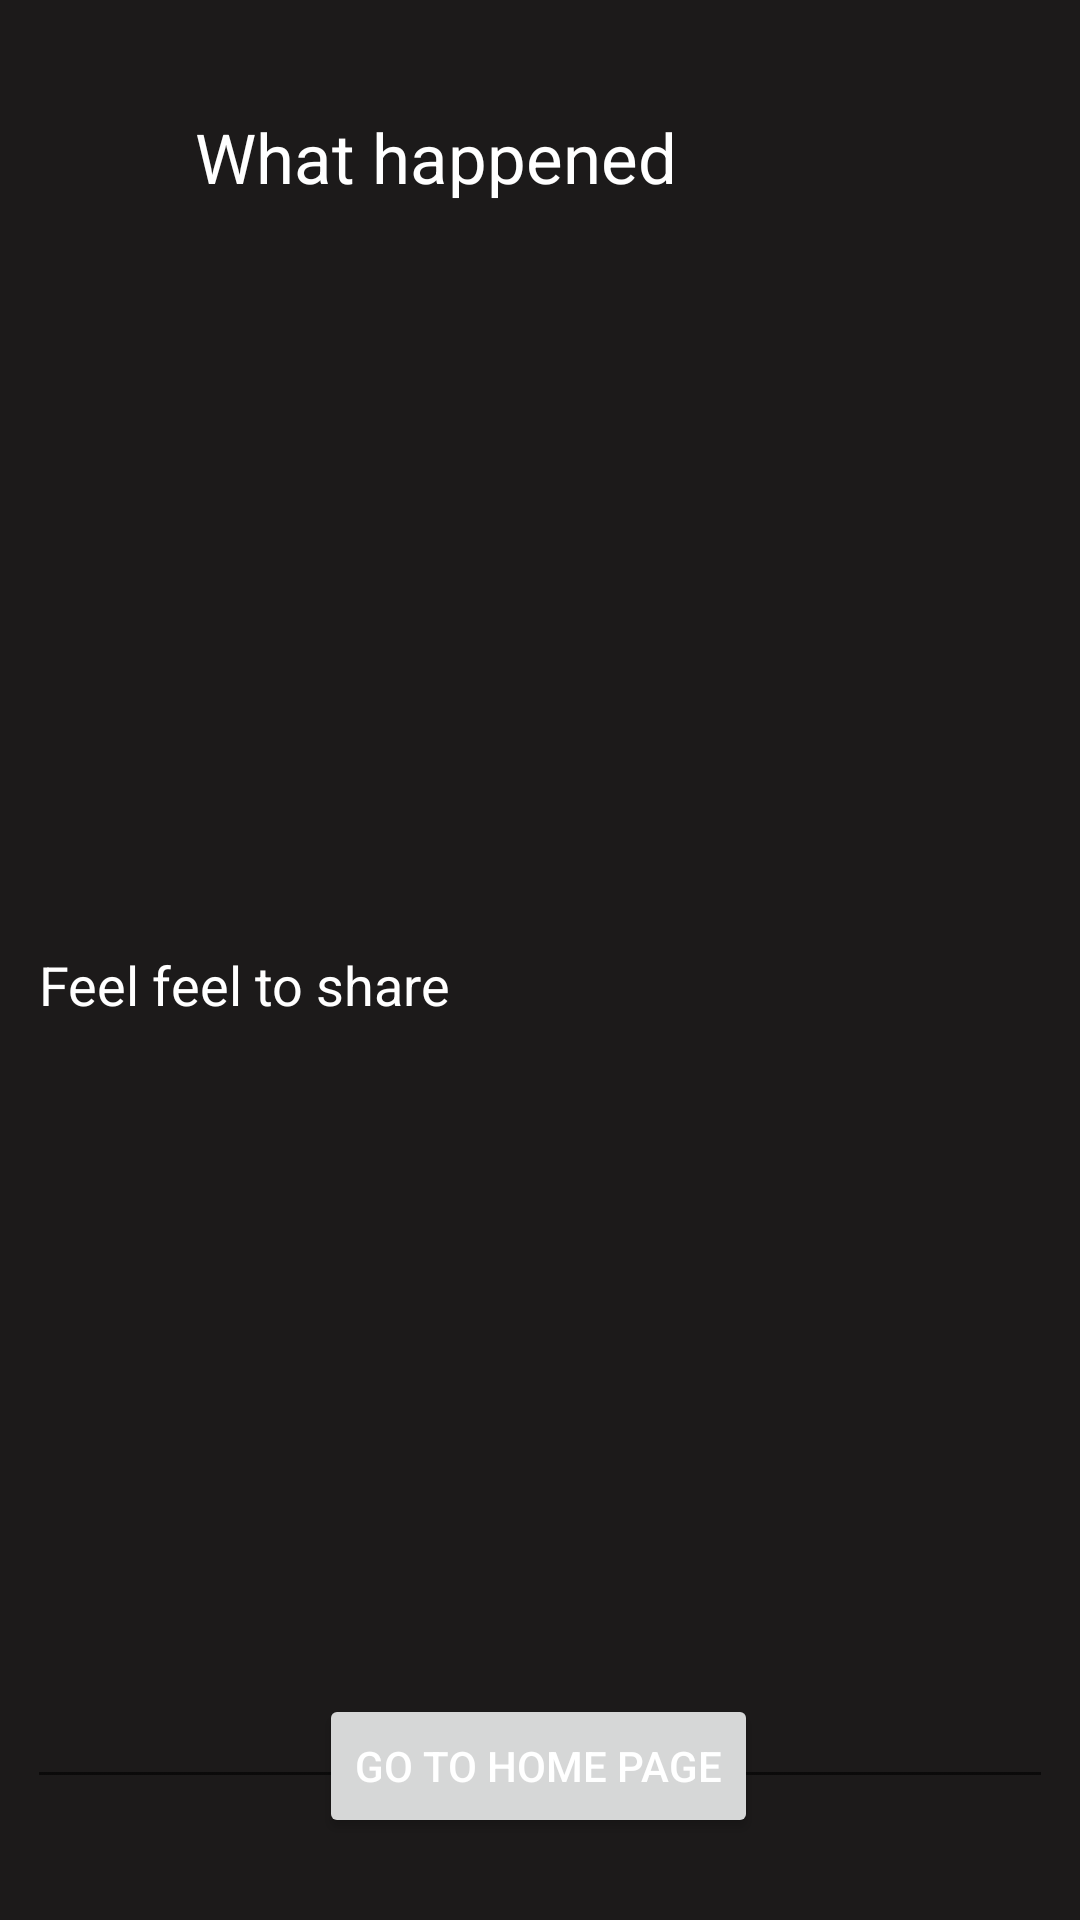

Here is an Android app screen rendered from its layout file. Give the layout XML and the strings, colors and styles it references.
<!-- AndroidManifest.xml: application theme Theme.FeelGood -->
<!-- res/layout/activity_reflection.xml -->
<?xml version="1.0" encoding="utf-8"?>
<androidx.constraintlayout.widget.ConstraintLayout xmlns:android="http://schemas.android.com/apk/res/android"
    xmlns:app="http://schemas.android.com/apk/res-auto"
    xmlns:tools="http://schemas.android.com/tools"
    android:layout_width="match_parent"
    android:layout_height="match_parent"
    android:background="#1C1A1A"
    tools:context=".Reflection">

    <TextView
        android:id="@+id/thankYou"
        android:layout_width="230dp"
        android:layout_height="33dp"
        android:text="@string/record_journal_text1"
        android:textColor="@color/whiteTextColor"
        android:textSize="23dp"
        app:layout_constraintBottom_toBottomOf="parent"
        app:layout_constraintEnd_toEndOf="parent"
        app:layout_constraintStart_toStartOf="parent"
        app:layout_constraintTop_toTopOf="parent"
        app:layout_constraintVertical_bias="0.061" />

    <EditText
        android:id="@+id/positives"
        android:layout_width="342dp"
        android:layout_height="546dp"
        android:hint="@string/txtfrag"
        android:textColor="@color/whiteTextColor"
        android:textColorHint="@color/whiteTextColor"
        app:layout_constraintBottom_toBottomOf="parent"
        app:layout_constraintEnd_toEndOf="parent"
        app:layout_constraintHorizontal_bias="0.492"
        app:layout_constraintStart_toStartOf="parent"
        app:layout_constraintTop_toTopOf="parent"
        app:layout_constraintVertical_bias="0.572" />

    <Button
        android:id="@+id/done"
        android:layout_width="wrap_content"
        android:layout_height="wrap_content"
        android:text="Go to home page"
        android:textColor="@color/whiteTextColor"
        app:layout_constraintBottom_toBottomOf="parent"
        app:layout_constraintEnd_toEndOf="parent"
        app:layout_constraintHorizontal_bias="0.498"
        app:layout_constraintStart_toStartOf="parent"
        app:layout_constraintTop_toTopOf="parent"
        app:layout_constraintVertical_bias="0.954" />

</androidx.constraintlayout.widget.ConstraintLayout>
<!-- resources referenced by this layout -->
<resources>
  <color name="whiteTextColor">#fff</color>
  <string name="record_journal_text1">What happened today?</string>
  <string name="txtfrag">Feel feel to share</string>
  <style name="Theme.FeelGood" parent="Theme.MaterialComponents.DayNight.NoActionBar">
          
          <item name="colorPrimary">@color/black</item>
          <item name="colorPrimaryVariant">@color/black</item>
          <item name="colorOnPrimary">@color/black</item>
          
          <item name="colorSecondary">@color/black</item>
          <item name="colorSecondaryVariant">@color/black2</item>
          <item name="colorOnSecondary">@color/black</item>
          
          <item name="android:statusBarColor" tools:targetApi="l">?attr/colorPrimaryVariant</item>
          
      </style>
  <color name="black">#FF000000</color>
  <color name="black2">#2C2A2A</color>
</resources>
